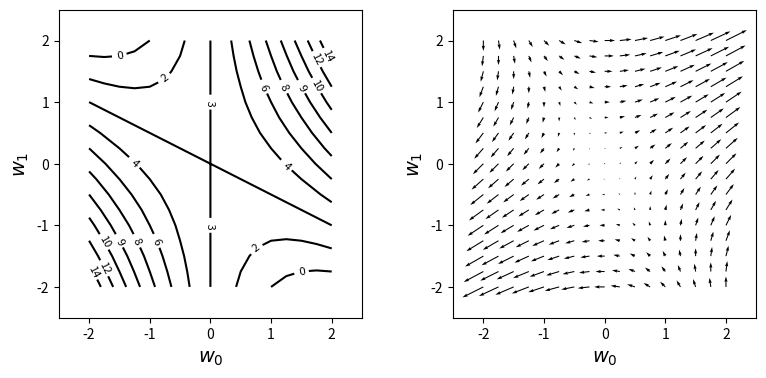

Source code (Python):
import numpy as np
import matplotlib.pyplot as plt
def f(w0,w1):
    return w0**2+2*w0*w1+3

def df_dw0(w0,w1):
    return 2*w0+2*w1
def df_dw1(w0,w1):
    return 2*w0+0*w1

w_r=2
dw=0.25
w0 = np.arange(-w_r,w_r+dw,dw)
w1 = np.arange(-w_r,w_r+dw,dw)
wn= w0.shape[0] #항상 튜플로서 반환


ww0, ww1 = np.meshgrid(w0,w1) #1차원 배열을 직사각형 격자(2차원 배열)를 만드는 함수
#단 x2는 수직방향으로 y2는 전치한다음 수평방향으로 확장
ff=np.zeros((len(w0),len(w1)))
print(ff.shape)
dff_dw0= np.zeros((len(w0),len(w1)))
print(dff_dw0.shape)
dff_dw1= np.zeros((len(w0),len(w1)))
for i0 in range(wn):
    for i1 in range(wn):
        ff[i1,i0] = f(w0[i0],w1[i1])
        dff_dw0[i1, i0] = df_dw0(w0[i0],w1[i1])
        dff_dw1[i1, i0] = df_dw1(w0[i0],w1[i1])

plt.figure(figsize=(9, 4))
plt.subplots_adjust(wspace=0.3)
plt.subplot(1, 2, 1)
cont = plt.contour(ww0, ww1, ff, 10, colors='k')
cont.clabel(fmt='%2.0f', fontsize=8)
plt.xticks(range(-w_r, w_r + 1, 1))
plt.yticks(range(-w_r, w_r + 1, 1))
plt.xlim(-w_r - 0.5, w_r + .5)
plt.ylim(-w_r - .5, w_r + .5)
plt.xlabel('$w_0$', fontsize=14)
plt.ylabel('$w_1$', fontsize=14)

plt.subplot(1, 2, 2)
plt.quiver(ww0, ww1, dff_dw0, dff_dw1)
plt.xlabel('$w_0$', fontsize=14)
plt.ylabel('$w_1$', fontsize=14)
plt.xticks(range(-w_r, w_r + 1, 1))
plt.yticks(range(-w_r, w_r + 1, 1))
plt.xlim(-w_r - 0.5, w_r + .5)
plt.ylim(-w_r - .5, w_r + .5)
plt.show()